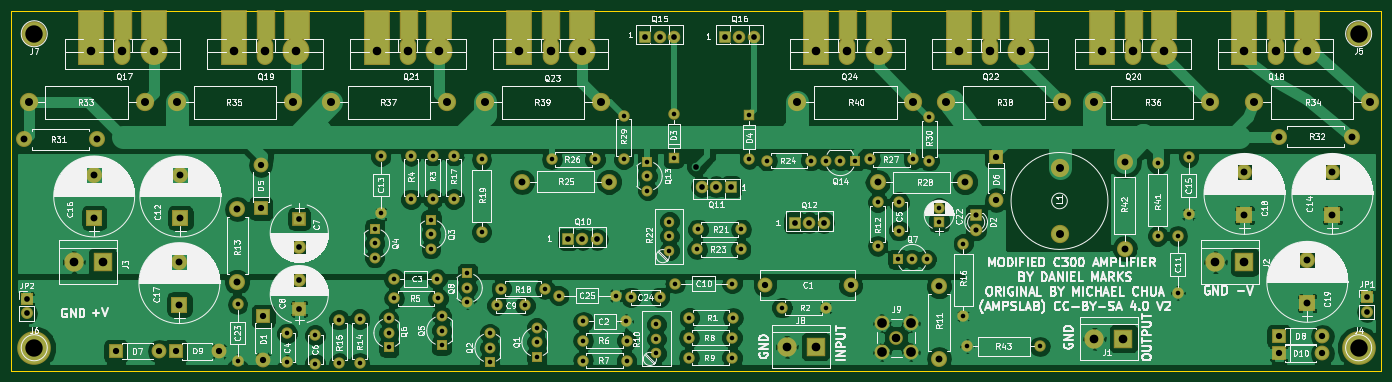
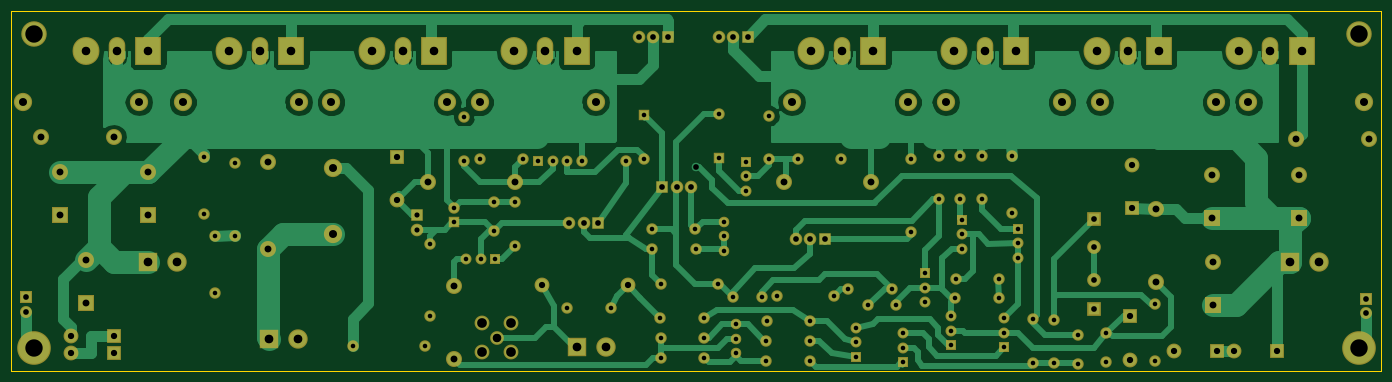
Circuit board: 8 layer files. Board 240.0 x 63.0 mm.
- bottom_copper: PowerampC300-B.Cu.gbr (66271 bytes)
- bottom_mask: PowerampC300-B.Mask.gbr (8078 bytes)
- bottom_silk: PowerampC300-B.SilkS.gbr (265 bytes)
- outline: PowerampC300-Edge.Cuts.gbr (489 bytes)
- top_copper: PowerampC300-F.Cu.gbr (172710 bytes)
- top_mask: PowerampC300-F.Mask.gbr (8811 bytes)
- top_silk: PowerampC300-F.SilkS.gbr (251224 bytes)
- drill: PowerampC300.drl (3565 bytes)

=== bottom_copper: PowerampC300-B.Cu.gbr (66271 bytes, source omitted) ===
=== bottom_mask: PowerampC300-B.Mask.gbr (8078 bytes, source omitted) ===
=== bottom_silk: PowerampC300-B.SilkS.gbr ===
G04 #@! TF.FileFunction,Legend,Bot*
%FSLAX46Y46*%
G04 Gerber Fmt 4.6, Leading zero omitted, Abs format (unit mm)*
G04 Created by KiCad (PCBNEW 4.0.7) date 10/13/20 13:30:47*
%MOMM*%
%LPD*%
G01*
G04 APERTURE LIST*
%ADD10C,0.100000*%
G04 APERTURE END LIST*
D10*
M02*

=== outline: PowerampC300-Edge.Cuts.gbr ===
G04 #@! TF.FileFunction,Profile,NP*
%FSLAX46Y46*%
G04 Gerber Fmt 4.6, Leading zero omitted, Abs format (unit mm)*
G04 Created by KiCad (PCBNEW 4.0.7) date 10/13/20 13:30:47*
%MOMM*%
%LPD*%
G01*
G04 APERTURE LIST*
%ADD10C,0.100000*%
%ADD11C,0.150000*%
G04 APERTURE END LIST*
D10*
D11*
X26000000Y-106000000D02*
X26000000Y-43000000D01*
X266000000Y-106000000D02*
X26000000Y-106000000D01*
X266000000Y-43000000D02*
X266000000Y-106000000D01*
X26000000Y-43000000D02*
X266000000Y-43000000D01*
M02*

=== top_copper: PowerampC300-F.Cu.gbr (172710 bytes, source omitted) ===
=== top_mask: PowerampC300-F.Mask.gbr (8811 bytes, source omitted) ===
=== top_silk: PowerampC300-F.SilkS.gbr (251224 bytes, source omitted) ===
=== drill: PowerampC300.drl ===
M48
;DRILL file {KiCad 4.0.7} date 10/13/20 13:30:50
;FORMAT={-:-/ absolute / metric / decimal}
FMAT,2
METRIC,TZ
T1C0.800
T2C0.900
T3C1.000
T4C1.100
T5C1.200
T6C1.400
T7C1.500
T8C1.520
T9C1.700
T10C3.048
%
G90
G05
M71
T1
X65.625Y-94.4
X65.625Y-104.4
X74.3Y-99.475
X74.3Y-104.475
X79.2Y-99.8
X79.2Y-104.8
X83.4Y-97.1
X83.4Y-104.72
X87.Y-97.
X87.Y-104.62
X89.65Y-81.19
X89.65Y-83.73
X89.65Y-86.27
X90.7Y-68.45
X90.7Y-78.45
X92.1Y-96.87
X92.1Y-99.41
X92.1Y-101.95
X93.04Y-89.94
X93.08Y-93.32
X96.Y-68.38
X96.Y-76.
X99.5Y-79.6
X99.5Y-82.14
X99.5Y-84.68
X99.8Y-68.33
X99.8Y-75.95
X100.54Y-89.94
X100.7Y-93.32
X101.35Y-96.47
X101.35Y-99.01
X101.35Y-101.55
X103.5Y-68.33
X103.5Y-75.95
X105.89Y-88.99
X105.89Y-91.53
X105.89Y-94.07
X108.36Y-69.02
X108.36Y-81.72
X109.8Y-99.47
X109.8Y-102.01
X109.8Y-104.55
X110.98Y-94.6
X111.825Y-91.675
X115.98Y-94.6
X118.025Y-98.47
X118.025Y-101.01
X118.025Y-103.55
X119.445Y-91.675
X120.63Y-69.
X121.875Y-92.85
X126.13Y-100.75
X126.13Y-104.25
X126.19Y-97.4
X128.25Y-69.
X131.875Y-92.85
X133.25Y-61.38
X133.25Y-69.
X133.69Y-97.4
X133.75Y-100.75
X133.75Y-104.25
X134.53Y-93.15
X137.4Y-69.4
X137.4Y-71.94
X137.4Y-74.48
X139.Y-97.92
X139.Y-100.46
X139.Y-103.
X139.53Y-93.15
X141.25Y-79.92
X141.25Y-82.46
X141.25Y-85.
X142.Y-61.13
X142.Y-68.75
X142.25Y-90.75
X144.63Y-100.25
X144.63Y-103.75
X144.75Y-96.75
X146.13Y-84.75
X146.25Y-81.25
X152.25Y-90.75
X152.25Y-100.25
X152.25Y-103.75
X152.37Y-96.75
X153.75Y-84.75
X153.87Y-81.25
X155.25Y-61.25
X155.25Y-68.87
X158.38Y-69.25
X161.Y-95.
X166.Y-69.25
X168.62Y-95.
X168.67Y-69.25
X171.21Y-69.25
X173.75Y-69.25
X176.38Y-69.
X177.75Y-76.5
X177.75Y-84.12
X181.25Y-86.5
X181.5Y-76.5
X181.5Y-81.5
X183.79Y-86.5
X184.Y-69.
X186.33Y-86.5
X186.75Y-61.63
X186.75Y-69.25
X188.5Y-77.5
X188.5Y-80.
X192.75Y-83.75
X192.75Y-96.45
X193.46Y-101.76
X206.16Y-101.76
X226.8Y-69.7
X226.8Y-82.4
X230.3Y-82.4
X230.3Y-92.4
X232.2Y-68.6
X232.2Y-78.6
T2
X195.Y-78.75
X195.Y-81.29
T3
X28.7Y-93.46
X28.7Y-96.
X76.425Y-79.4
X76.425Y-84.4
X76.425Y-90.175
X76.425Y-95.175
X123.5Y-83.
X126.04Y-83.
X128.58Y-83.
X137.Y-47.5
X139.54Y-47.5
X142.08Y-47.5
X146.Y-70.3
X146.92Y-73.8
X149.46Y-73.8
X151.Y-47.5
X152.Y-73.8
X153.54Y-47.5
X156.08Y-47.5
X163.2Y-80.1
X165.74Y-80.1
X168.28Y-80.1
X263.44Y-93.17
X263.44Y-95.71
T4
X44.275Y-102.625
X51.895Y-102.625
X54.75Y-102.65
X62.37Y-102.65
X69.675Y-69.98
X69.675Y-77.6
X70.125Y-96.5
X70.125Y-104.12
X158.Y-91.
X173.Y-91.
X198.5Y-68.5
X198.5Y-76.12
X248.Y-100.
X248.Y-103.
X255.62Y-100.
X255.62Y-103.
T5
X28.25Y-65.5
X40.5Y-71.75
X40.5Y-79.25
X40.95Y-65.5
X55.425Y-86.925
X55.425Y-94.425
X55.6Y-71.75
X55.6Y-79.25
X65.55Y-77.725
X65.55Y-90.425
X115.46Y-72.9
X130.7Y-72.9
X177.76Y-73.
X188.5Y-91.25
X188.5Y-103.95
X193.Y-73.
X221.Y-69.4
X221.Y-84.64
X242.Y-71.3
X242.Y-78.8
X248.05Y-65.
X253.Y-86.7
X253.Y-94.2
X257.4Y-71.3
X257.4Y-78.8
X260.75Y-65.
T6
X29.Y-59.
X49.32Y-59.
X55.Y-59.
X75.32Y-59.
X82.Y-59.
X102.32Y-59.
X109.Y-59.
X129.32Y-59.
X163.68Y-59.
X184.Y-59.
X189.68Y-59.
X209.6Y-70.57
X209.6Y-82.
X210.Y-59.
X215.68Y-59.
X236.Y-59.
X243.68Y-59.
X264.Y-59.
T7
X40.Y-50.
X45.45Y-50.
X50.9Y-50.
X65.Y-50.
X70.45Y-50.
X75.9Y-50.
X90.Y-50.
X95.45Y-50.
X100.9Y-50.
X115.Y-50.
X120.45Y-50.
X125.9Y-50.
X167.Y-50.
X172.45Y-50.
X177.9Y-50.
X181.Y-100.25
X192.Y-50.
X197.45Y-50.
X202.9Y-50.
X217.Y-50.
X222.45Y-50.
X227.9Y-50.
X242.Y-50.
X247.45Y-50.
X252.9Y-50.
T8
X36.92Y-87.
X42.Y-87.
X161.82Y-101.8
X166.9Y-101.8
X215.72Y-100.4
X220.8Y-100.4
X236.92Y-87.
X242.Y-87.
T9
X178.46Y-97.71
X178.46Y-102.79
X183.54Y-97.71
X183.54Y-102.79
T10
X30.Y-47.
X30.Y-102.
X262.Y-47.
X262.Y-102.
T0
M30
